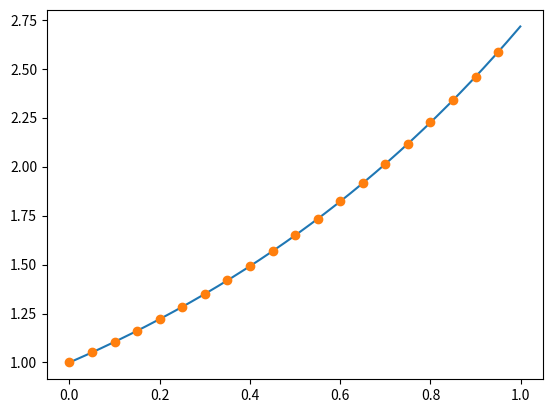

Python code for this plot:
import matplotlib.pyplot as plt
from scipy.integrate import odeint
import numpy as np

def func(y, t):
    u, f = y
    dydt = [2 * u - f, u]
    return dydt

dt = 1e-3

t = np.arange(0, 1, dt)

res = odeint(func, y0=[1, 1], t=t)

plt.plot(t, res[:, 1])
plt.plot(t[::50], np.exp(t[::50]), 'o')
plt.show()